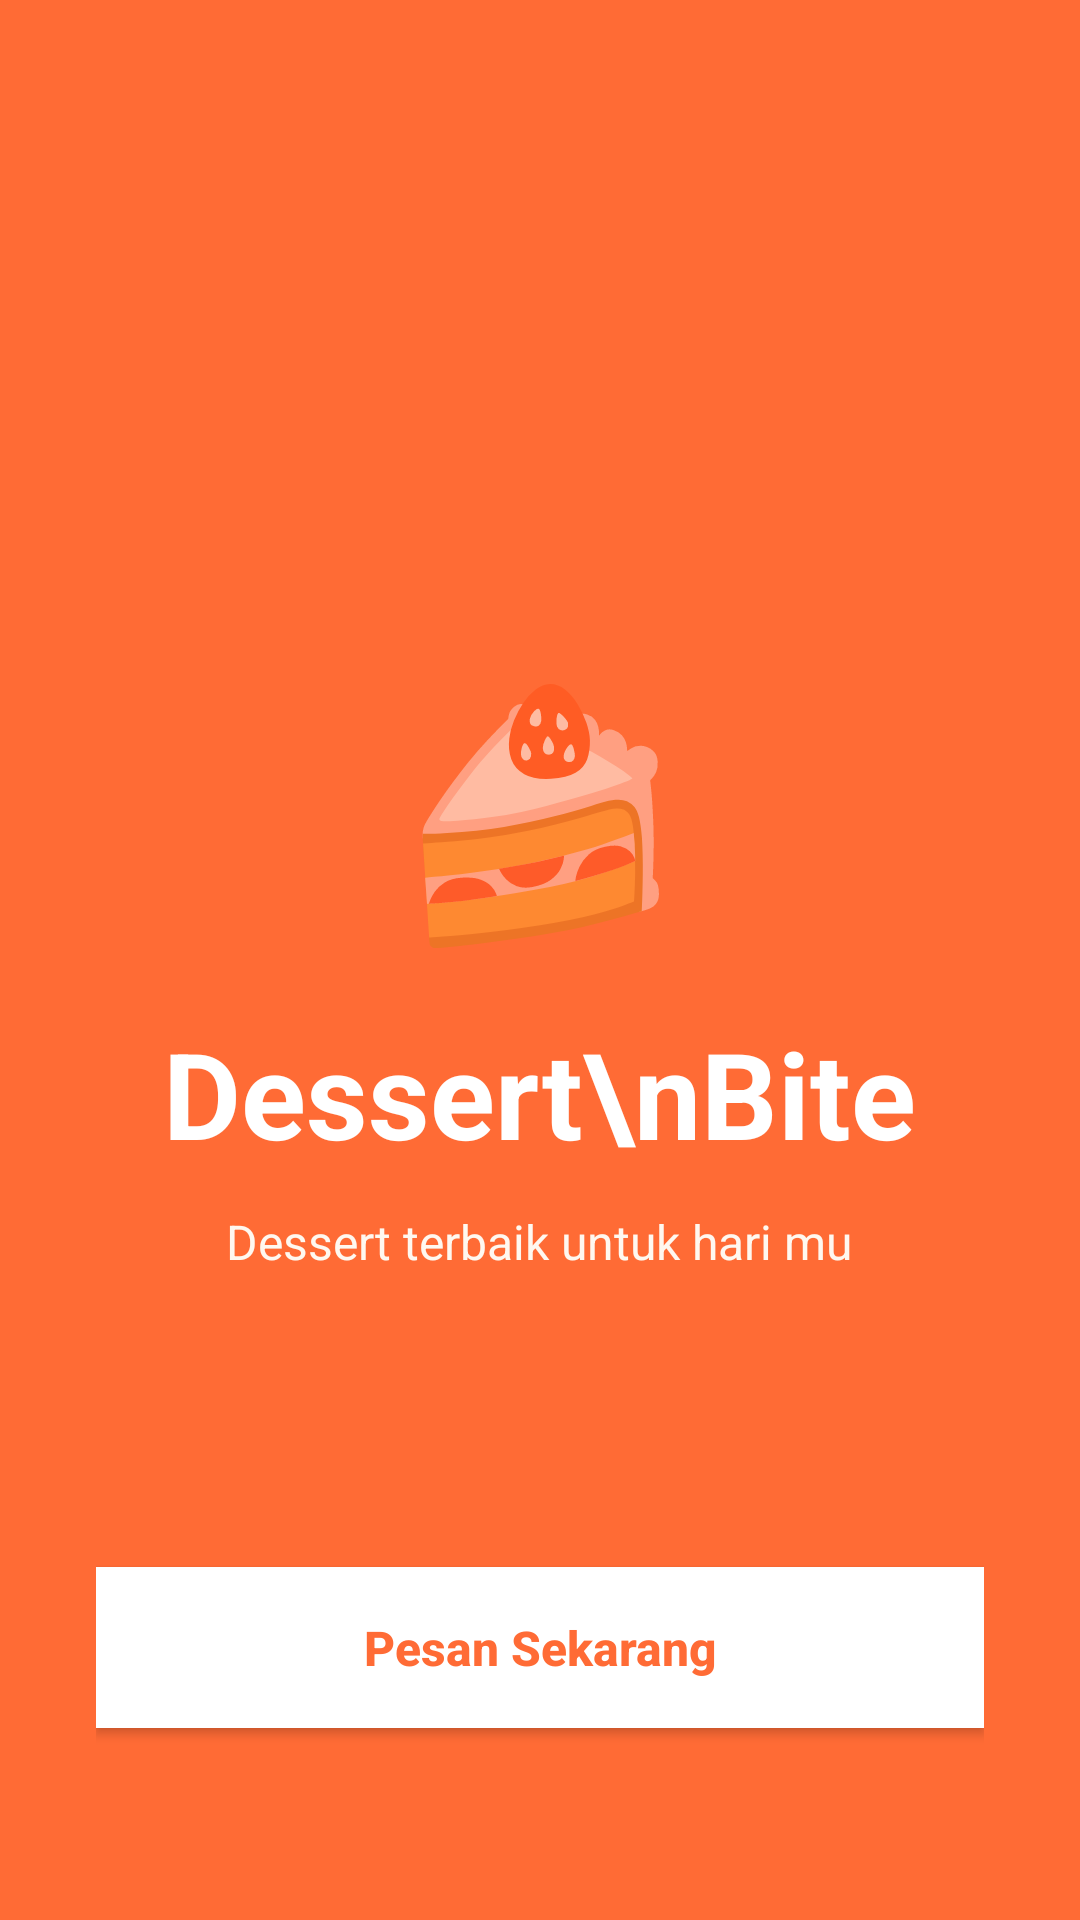

Layout XML and referenced resources for this Android screen:
<!-- AndroidManifest.xml: application theme Theme.AppCompat.Light.NoActionBar -->
<!-- res/layout/activity_main.xml -->
<?xml version="1.0" encoding="utf-8"?>
<RelativeLayout xmlns:android="http://schemas.android.com/apk/res/android"
    android:layout_width="match_parent"
    android:layout_height="match_parent"
    android:background="#FF6B35"
    android:padding="32dp">

    <LinearLayout
        android:layout_width="match_parent"
        android:layout_height="wrap_content"
        android:layout_centerInParent="true"
        android:gravity="center"
        android:orientation="vertical">

        <TextView
            android:layout_width="wrap_content"
            android:layout_height="wrap_content"
            android:text="🍰"
            android:textSize="80sp"
            android:layout_marginBottom="16dp" />

        <TextView
            android:layout_width="wrap_content"
            android:layout_height="wrap_content"
            android:text="Dessert\nBite"
            android:textAlignment="center"
            android:textColor="#FFFFFF"
            android:textSize="40sp"
            android:textStyle="bold"
            android:shadowColor="#00000040"
            android:shadowDx="2"
            android:shadowDy="2"
            android:shadowRadius="4" />

        <TextView
            android:layout_width="wrap_content"
            android:layout_height="wrap_content"
            android:layout_marginTop="12dp"
            android:text="Dessert terbaik untuk hari mu"
            android:textColor="#FFF8F0"
            android:textSize="16sp" />
    </LinearLayout>

    <Button
        android:id="@+id/btnStartNow"
        android:layout_width="match_parent"
        android:layout_height="wrap_content"
        android:layout_alignParentBottom="true"
        android:layout_marginBottom="32dp"
        android:background="#FFFFFF"
        android:text="Pesan Sekarang"
        android:textColor="#FF6B35"
        android:textAllCaps="false"
        android:textStyle="bold"
        android:textSize="16sp"
        android:padding="16dp"
        android:elevation="4dp" />

</RelativeLayout>
<!-- resources referenced by this layout -->
<resources>

</resources>
